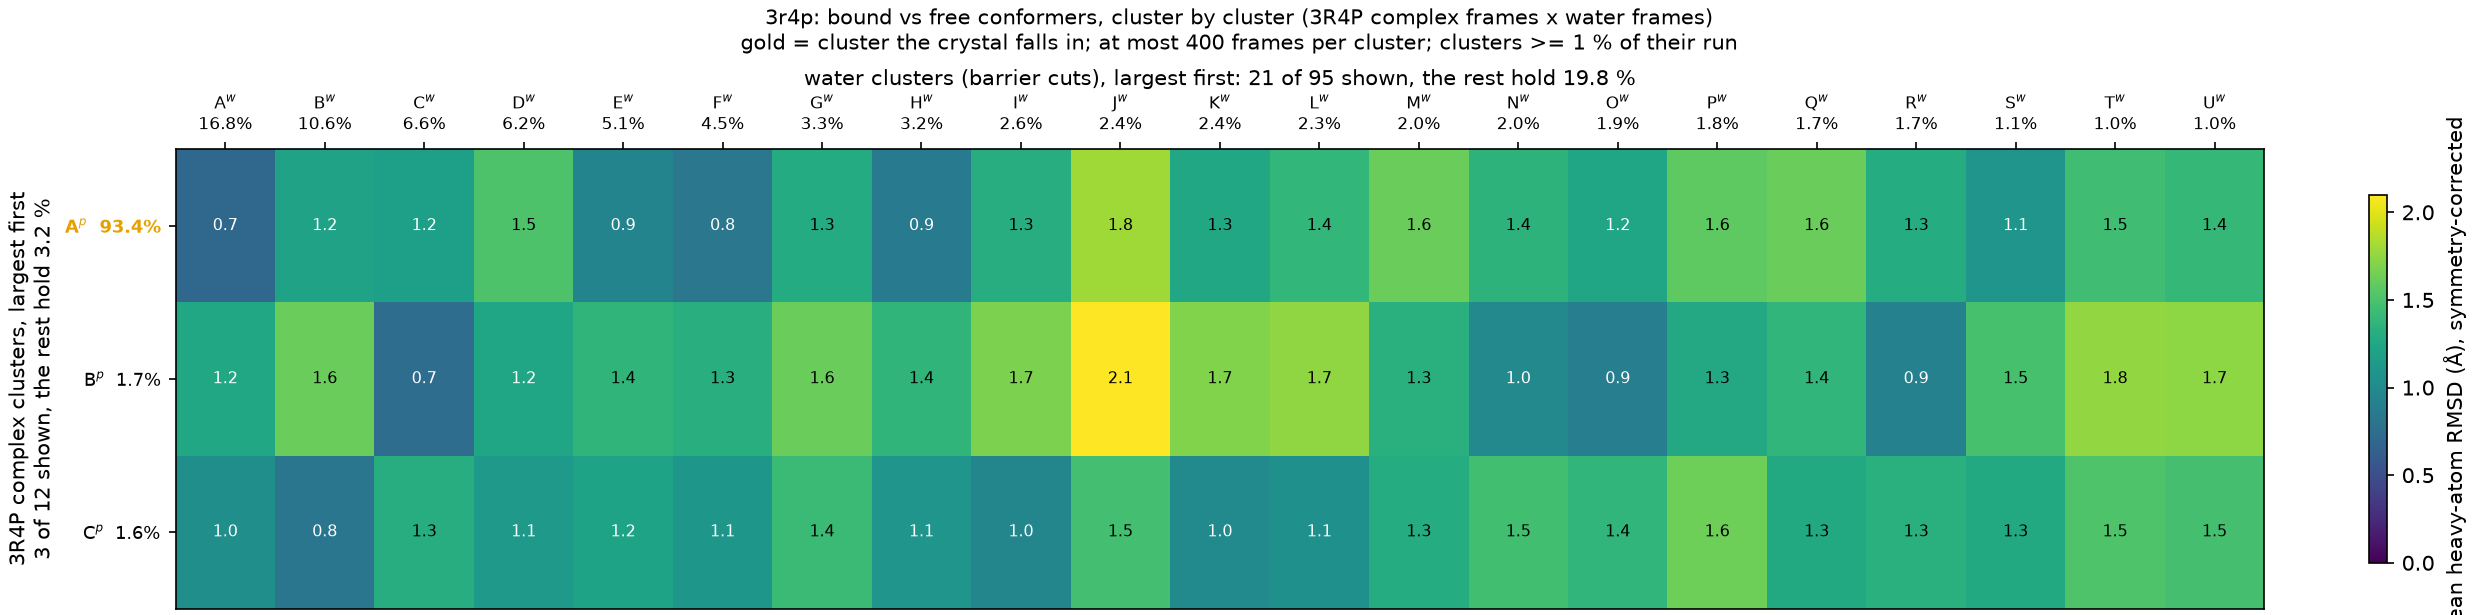

Data behind this chart, as committed beside it:
complex_cluster, complex_mass, water_cluster, water_mass, rmsd_mean, rmsd_std
A, 0.9343, A, 0.1677, 0.7083, 0.2242
A, 0.9343, B, 0.1058, 1.212, 0.2808
A, 0.9343, C, 0.06577, 1.186, 0.2497
A, 0.9343, D, 0.06197, 1.511, 0.2613
A, 0.9343, E, 0.0507, 0.9491, 0.1725
A, 0.9343, F, 0.04463, 0.8287, 0.1606
A, 0.9343, G, 0.0331, 1.29, 0.3425
A, 0.9343, H, 0.03217, 0.8551, 0.2035
A, 0.9343, I, 0.0257, 1.303, 0.3005
A, 0.9343, J, 0.02373, 1.802, 0.3785
A, 0.9343, K, 0.02363, 1.26, 0.3224
A, 0.9343, L, 0.02287, 1.39, 0.2755
A, 0.9343, M, 0.02047, 1.617, 0.3068
A, 0.9343, N, 0.02003, 1.353, 0.2205
A, 0.9343, O, 0.0193, 1.232, 0.2186
A, 0.9343, P, 0.0183, 1.576, 0.2748
A, 0.9343, Q, 0.01713, 1.62, 0.2102
A, 0.9343, R, 0.01703, 1.298, 0.2261
A, 0.9343, S, 0.01133, 1.093, 0.2094
A, 0.9343, T, 0.01023, 1.453, 0.3526
A, 0.9343, U, 0.01, 1.396, 0.3635
B, 0.01715, A, 0.1677, 1.246, 0.2528
B, 0.01715, B, 0.1058, 1.616, 0.2494
B, 0.01715, C, 0.06577, 0.7483, 0.2926
B, 0.01715, D, 0.06197, 1.241, 0.3137
B, 0.01715, E, 0.0507, 1.369, 0.215
B, 0.01715, F, 0.04463, 1.311, 0.2051
B, 0.01715, G, 0.0331, 1.62, 0.3383
B, 0.01715, H, 0.03217, 1.368, 0.2249
B, 0.01715, I, 0.0257, 1.682, 0.2684
B, 0.01715, J, 0.02373, 2.097, 0.3433
B, 0.01715, K, 0.02363, 1.697, 0.2882
B, 0.01715, L, 0.02287, 1.745, 0.2563
B, 0.01715, M, 0.02047, 1.328, 0.3752
B, 0.01715, N, 0.02003, 0.989, 0.2274
B, 0.01715, O, 0.0193, 0.8931, 0.2409
B, 0.01715, P, 0.0183, 1.262, 0.3374
B, 0.01715, Q, 0.01713, 1.376, 0.2544
B, 0.01715, R, 0.01703, 0.924, 0.218
B, 0.01715, S, 0.01133, 1.488, 0.2231
B, 0.01715, T, 0.01023, 1.757, 0.3374
B, 0.01715, U, 0.01, 1.744, 0.3438
C, 0.0164, A, 0.1677, 1.046, 0.142
C, 0.0164, B, 0.1058, 0.8198, 0.2786
C, 0.0164, C, 0.06577, 1.303, 0.1566
C, 0.0164, D, 0.06197, 1.134, 0.2542
C, 0.0164, E, 0.0507, 1.213, 0.1236
C, 0.0164, F, 0.04463, 1.112, 0.1396
C, 0.0164, G, 0.0331, 1.428, 0.2331
C, 0.0164, H, 0.03217, 1.096, 0.1511
C, 0.0164, I, 0.0257, 0.9624, 0.2636
C, 0.0164, J, 0.02373, 1.468, 0.366
C, 0.0164, K, 0.02363, 1.004, 0.2833
C, 0.0164, L, 0.02287, 1.054, 0.2576
C, 0.0164, M, 0.02047, 1.298, 0.2811
C, 0.0164, N, 0.02003, 1.465, 0.1542
C, 0.0164, O, 0.0193, 1.381, 0.171
C, 0.0164, P, 0.0183, 1.636, 0.1943
C, 0.0164, Q, 0.01713, 1.272, 0.1998
C, 0.0164, R, 0.01703, 1.331, 0.1614
... 3 more rows
